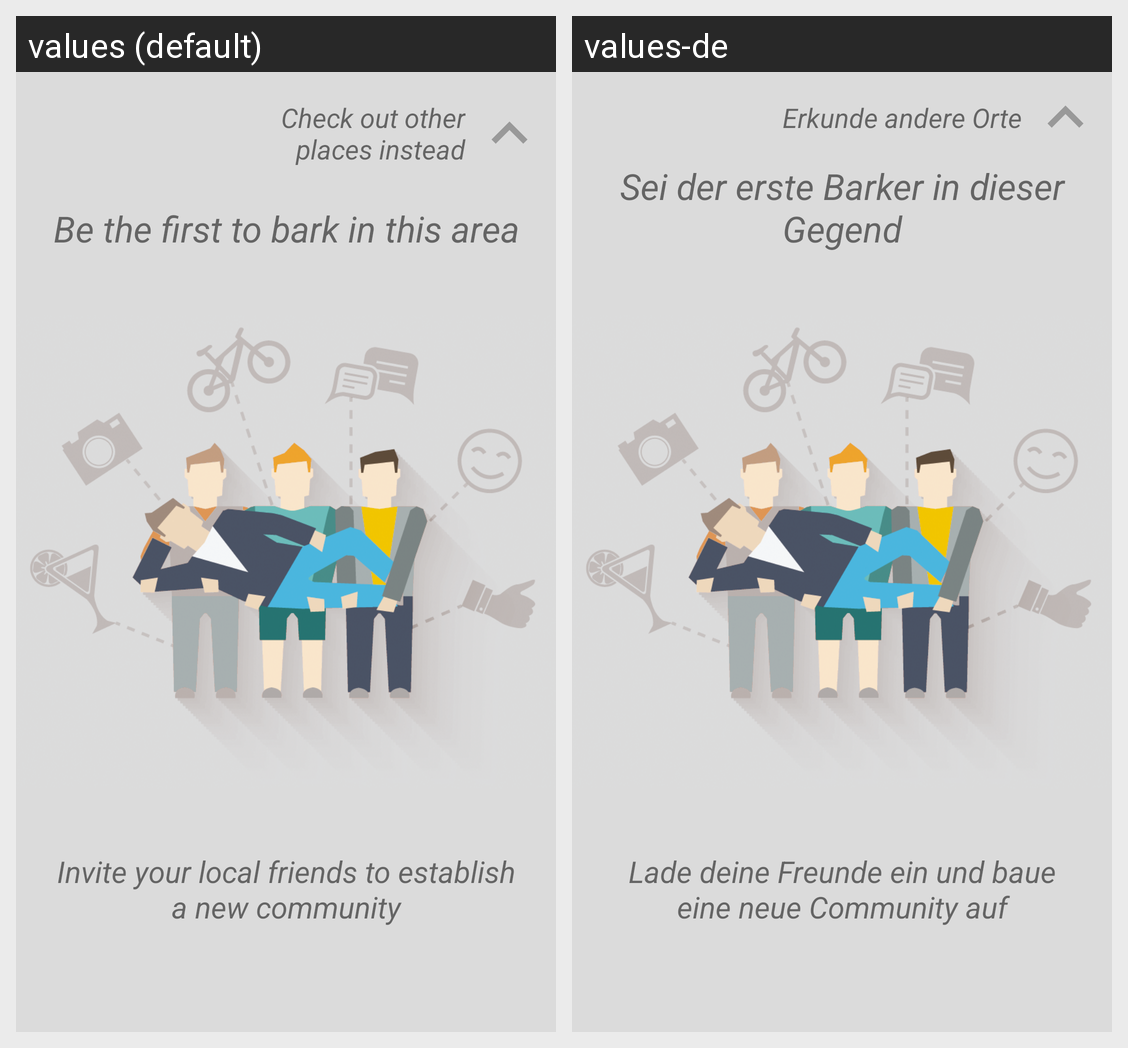

Here is an Android app screen in its default locale and in the app's own translations. Write out the translated-string differences for the strings that appear on this screen.
Android screen res/layout/empty_info.xml rendered under 2 locales, left to right: values (default), values-de. Device: Nexus 5 (rendered at 1080×1920; each locale shown at half size, 540×960, under a caption strip naming it); theme Theme.DesignDemo.
Strings drawn on this screen, with the default value and each locale's value (text and hints the layout hard-codes, and strings that could not be matched under every locale, appear in the picture but are not listed):

check_out_other_places
  values: Check out other places instead
  values-de: Erkunde andere Orte

be_the_frist_to_bark
  values: Be the first to bark in this area
  values-de: Sei der erste Barker in dieser Gegend

invite_local_friends_to_establish_new_community
  values: Invite your local friends to establish a new community
  values-de: Lade deine Freunde ein und baue eine neue Community auf
